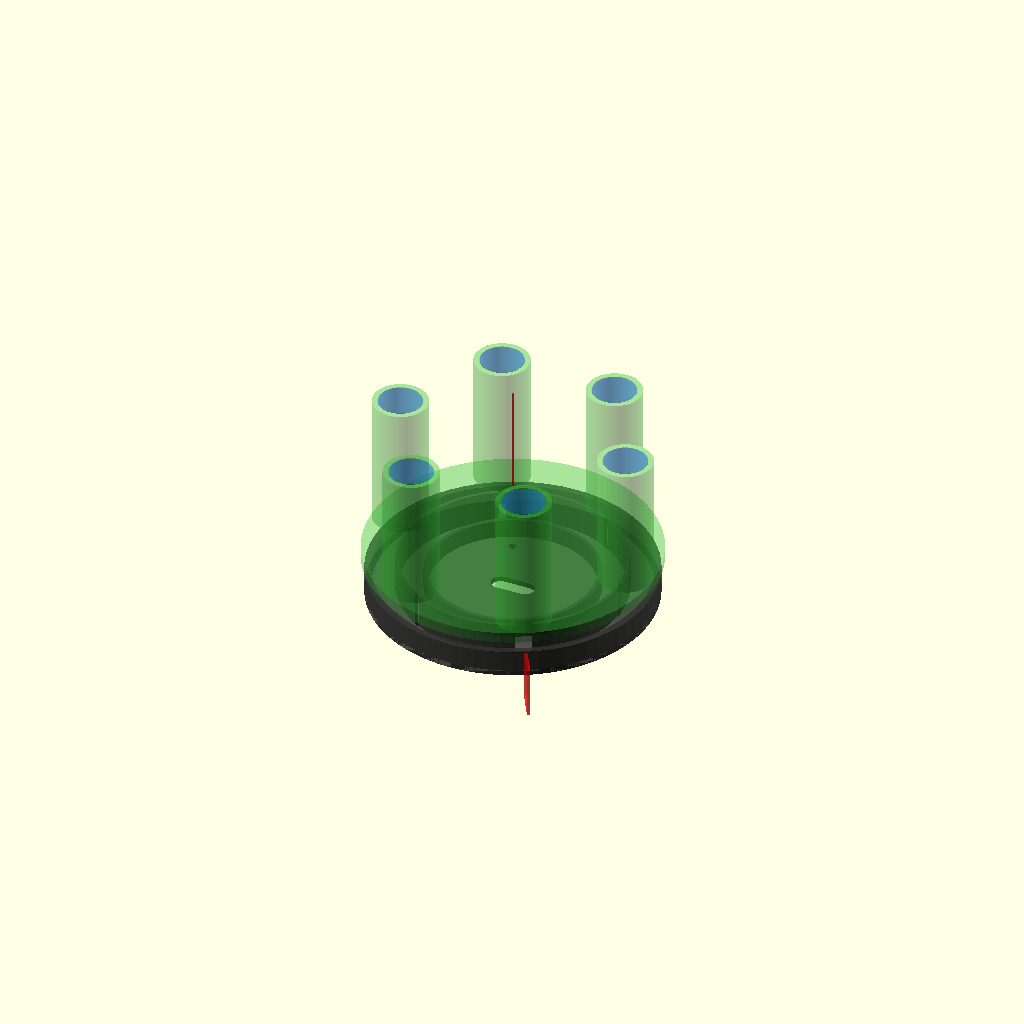
Cell 1: rendered with the file's own defaults.
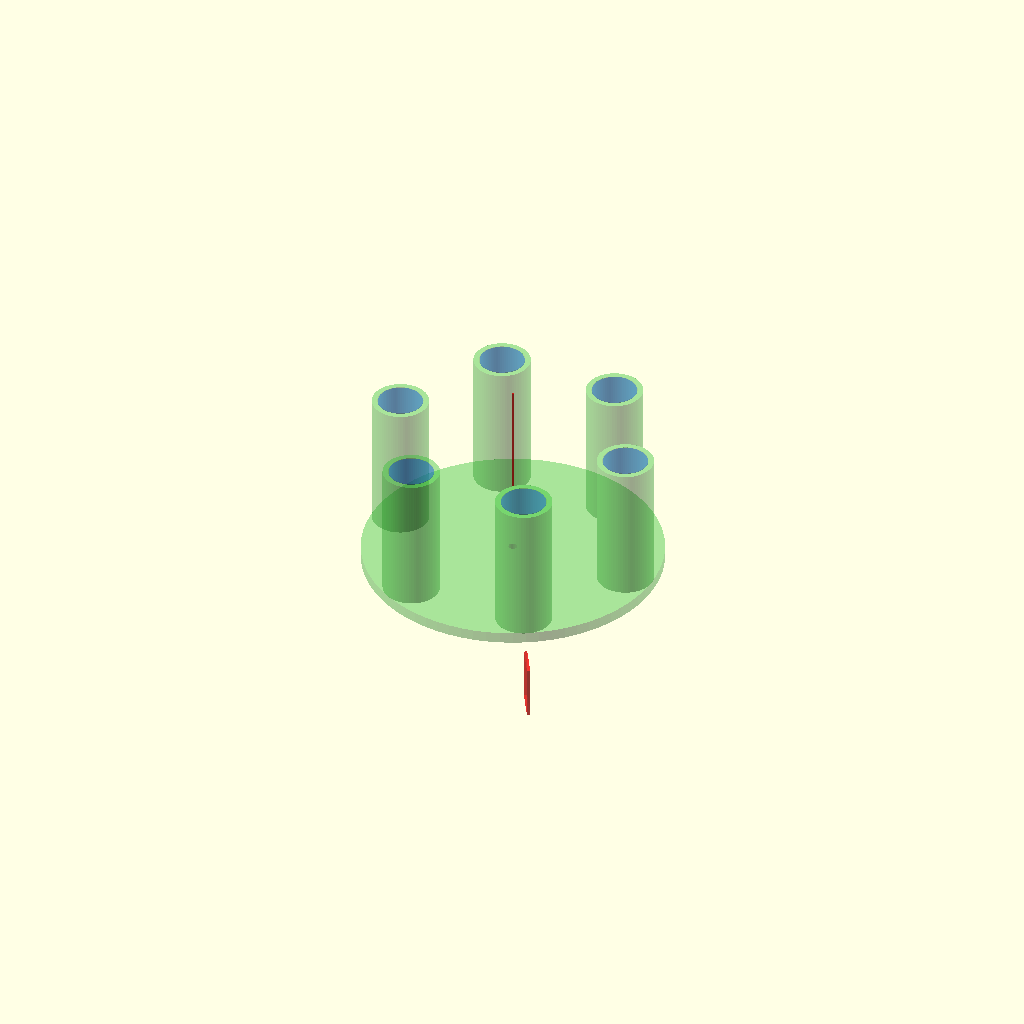
Cell 2: show_lower_indexing_base = false (everything else at default).
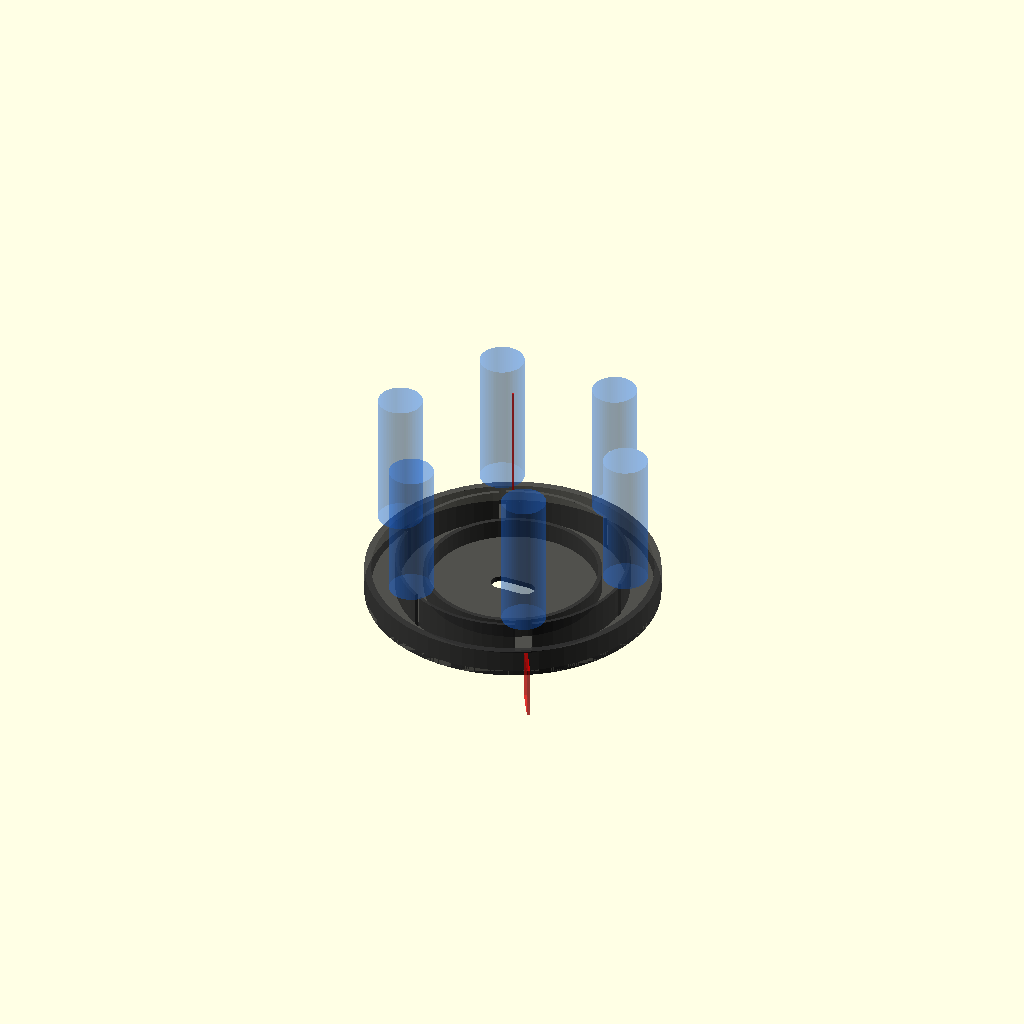
Cell 3: the same model with show_upper_carousel_proxy = false.
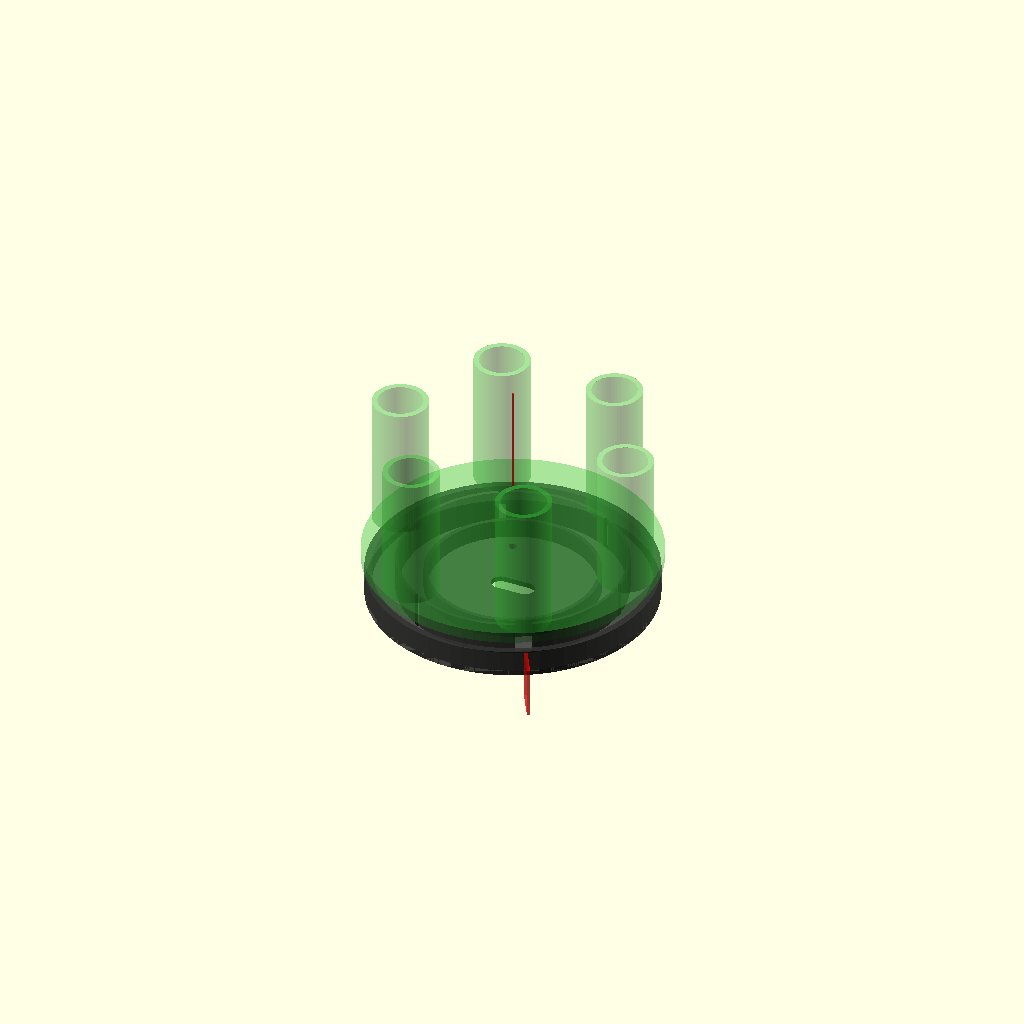
Cell 4 — show_vial_ghosts set to false, the other parameters unchanged.
All cells are drawn from one camera (rotation 55°, 0°, 25°, orthographic, colour scheme Cornfield), so only the parameter changes between them.
The OpenSCAD source (openscad/assembly_validation_v0_2_conical_tabs.scad):
/*
SynAptIp Scientific Interoperability Platform - UV-VIS Module
Assembly validation v0.2 - conical lower cylinder and positioning tabs

Purpose:
- Visualize upper/lower carousel alignment with updated measured hardware proxies.
- Add conical lower seating cylinder and two parallel positioning tabs.
- Keep this as a validation/inspection model, not a print-ready integrated part.

Status:
- Exploratory geometric validation aid.
- Does not modify upper or lower production/test files.
*/

$fn = 72;

// ---------- Visibility toggles ----------
show_lower_indexing_base = true;
show_upper_carousel_proxy = true;
show_vial_ghosts = true;
show_lower_seating_cylinder = true;
show_upper_screw = true;
show_center_axis = true;
show_home_reference = true;
show_cutaway_preview = false;

// ---------- Assembly alignment controls ----------
// Increase/decrease this if the upper part sits too high/low over the base.
upper_z_offset = 15;

// Rotate upper assembly if position labels/openings do not align.
upper_rotation_deg = 0;

// Rotate lower indexing base if HOME/index slot alignment needs checking.
lower_rotation_deg = 0;

// ---------- Shared measured/exploratory values ----------
base_diameter = 103;
post_print_diameter_offset = 2.5;
base_diameter_effective = base_diameter + post_print_diameter_offset;
base_height = 15;
base_floor_height = 2;

center_hole_diameter = 3.2;

ring_1_diameter = 61;
ring_2_diameter = 81;
ring_3_diameter = 103;
ring_1_diameter_effective = ring_1_diameter + post_print_diameter_offset;
ring_2_diameter_effective = ring_2_diameter + post_print_diameter_offset;
ring_3_diameter_effective = ring_3_diameter + post_print_diameter_offset;

ring_1_width = 1.52;
index_lamina_width = 1.21;
outer_ring_width = 2.48;

ring_1_height = 9;
ring_2_height = 14;
ring_3_height = 10;

small_slot_width = 2.09;
large_slot_width = 5.91;
slot_radial_clearance = 0.4;
slot_height = ring_2_height;
tolerance = 0.25;

// Position relationship: 1-4, 3-B, 5-2.
position_angles = [180, 0, 300, 120, 60, 240];
position_labels = ["1", "4", "3", "B", "5", "2"];
position_slot_widths = [small_slot_width, small_slot_width, large_slot_width, small_slot_width, small_slot_width, small_slot_width];
home_angle = 300;

// ---------- Upper carousel proxy values ----------
upper_disc_diameter = 108;
upper_disc_thickness = 4;
vial_bore_diameter = 16.4; // preferred measured clearance after print test
vial_outer_diameter = 16;
vial_height = 50;
holder_wall_thickness = 2;
holder_outer_diameter = vial_bore_diameter + 2 * holder_wall_thickness;
holder_height = 50;
upper_holder_pitch_radius = upper_disc_diameter / 2 - vial_outer_diameter / 2 - 2;

// ---------- Hardware proxy values ----------
// Updated measured hardware observations.
lower_seating_cylinder_top_diameter = 4;      // 0.4 cm measured reference
lower_seating_cylinder_bottom_diameter = 7;   // exploratory conical widening toward lower side
lower_seating_cylinder_length = 16.5;
lower_seating_cylinder_height = 16.5;
lower_tab_width = 2;
lower_tab_length = 5;
lower_tab_height = 10;
lower_tab_radial_offset = lower_seating_cylinder_top_diameter / 2;
lower_tab_axis_angle = 180; // aligned with vial-position pair 1-4
index_lamina_detector_clearance = 5; // approx. 0.5 cm observed clearance
upper_screw_diameter = 3.2;
upper_screw_head_diameter = 7;
upper_screw_length = 14;

// ---------- Lower indexing base modules ----------
module annular_rib(outer_diameter, rib_width, rib_height) {
    difference() {
        cylinder(h = rib_height, d = outer_diameter);
        translate([0, 0, -0.1])
            cylinder(h = rib_height + 0.2, d = max(outer_diameter - 2 * rib_width, 0.1));
    }
}

module rounded_slot_2d(slot_length, slot_width) {
    hull() {
        translate([-(slot_length - slot_width) / 2, 0]) circle(d = slot_width);
        translate([(slot_length - slot_width) / 2, 0]) circle(d = slot_width);
    }
}

module slot_window(slot_width, angle) {
    rotate([0, 0, angle])
        translate([
            ring_2_diameter_effective / 2 - index_lamina_width - slot_radial_clearance / 2,
            -slot_width / 2,
            -0.1
        ])
            cube([
                index_lamina_width + slot_radial_clearance,
                slot_width + tolerance,
                slot_height + 0.2
            ]);
}

module lower_center_clearance() {
    translate([0, 0, -0.1])
        linear_extrude(height = base_height - 3 + 0.2)
            rounded_slot_2d(lower_seating_cylinder_length, lower_seating_cylinder_bottom_diameter);
}

module lower_indexing_base_proxy() {
    difference() {
        union() {
            cylinder(h = base_floor_height, d = base_diameter_effective);
            annular_rib(ring_1_diameter_effective, ring_1_width, ring_1_height);
            annular_rib(ring_2_diameter_effective, index_lamina_width, ring_2_height);
            annular_rib(ring_3_diameter_effective, outer_ring_width, ring_3_height);
        }
        cylinder(h = base_height + 0.4, d = center_hole_diameter);
        lower_center_clearance();
        for (i = [0 : len(position_angles) - 1]) {
            slot_window(position_slot_widths[i], position_angles[i]);
        }
    }
}

// ---------- Upper carousel proxy modules ----------
module upper_base_disc_proxy() {
    difference() {
        cylinder(h = upper_disc_thickness, d = upper_disc_diameter);
        translate([0, 0, -0.1]) cylinder(h = upper_disc_thickness + 0.2, d = center_hole_diameter);
    }
}

module vial_holder_proxy() {
    difference() {
        cylinder(h = holder_height, d = holder_outer_diameter);
        translate([0, 0, -0.1]) cylinder(h = holder_height + 0.2, d = vial_bore_diameter);
    }
}

module upper_carousel_proxy() {
    color([0.2, 0.75, 0.2, 0.42]) upper_base_disc_proxy();
    for (i = [0 : len(position_angles) - 1]) {
        rotate([0, 0, position_angles[i]])
            translate([upper_holder_pitch_radius, 0, upper_disc_thickness])
                color([0.2, 0.75, 0.2, 0.42]) vial_holder_proxy();
    }
}

module vial_ghosts() {
    for (i = [0 : len(position_angles) - 1]) {
        rotate([0, 0, position_angles[i]])
            translate([upper_holder_pitch_radius, 0, upper_disc_thickness])
                color([0.1, 0.45, 1.0, 0.28]) cylinder(h = vial_height, d = vial_outer_diameter);
    }
}

// ---------- Hardware proxy modules ----------
module lower_positioning_tabs() {
    /*
    Two parallel tabs observed inside/on the lower seating cylinder. They are
    aligned with the vial-position axis 1-4 and act as positioning/levering
    features in the lower mechanism.
    */
    rotate([0, 0, lower_tab_axis_angle]) {
        for (side = [-1, 1]) {
            translate([
                0,
                side * (lower_seating_cylinder_top_diameter / 2 + lower_tab_width / 2),
                -lower_tab_height
            ])
                cube([
                    lower_tab_length,
                    lower_tab_width,
                    lower_tab_height
                ], center = true);
        }
    }
}

module lower_cylinder_proxy() {
    color([1.0, 0.55, 0.1, 0.55]) {
        translate([0, 0, -lower_seating_cylinder_height])
            cylinder(
                h = lower_seating_cylinder_height + 1,
                d1 = lower_seating_cylinder_bottom_diameter,
                d2 = lower_seating_cylinder_top_diameter
            );
        lower_positioning_tabs();
    }
}

module upper_screw_proxy() {
    color([0.75, 0.75, 0.75, 0.65]) {
        translate([0, 0, upper_z_offset + upper_disc_thickness])
            cylinder(h = upper_screw_length, d = upper_screw_diameter);
        translate([0, 0, upper_z_offset + upper_disc_thickness + upper_screw_length])
            cylinder(h = 3, d = upper_screw_head_diameter);
    }
}

module center_axis() {
    color([1, 0, 0, 0.6]) cylinder(h = upper_z_offset + holder_height + 20, d = 0.8);
}

module home_reference() {
    color([1, 0, 0, 0.55])
        rotate([0, 0, home_angle])
            translate([base_diameter_effective / 2 + 5, 0, 0])
                cube([12, 1.2, base_height + 4], center = true);
}

// ---------- Assembly ----------
if (show_lower_indexing_base) {
    rotate([0, 0, lower_rotation_deg])
        color([0.2, 0.2, 0.2, 0.85]) lower_indexing_base_proxy();
}

if (show_upper_carousel_proxy) {
    translate([0, 0, upper_z_offset])
        rotate([0, 0, upper_rotation_deg])
            upper_carousel_proxy();
}

if (show_vial_ghosts) {
    translate([0, 0, upper_z_offset])
        rotate([0, 0, upper_rotation_deg])
            vial_ghosts();
}

if (show_lower_seating_cylinder) lower_cylinder_proxy();
if (show_upper_screw) upper_screw_proxy();
if (show_center_axis) center_axis();
if (show_home_reference) home_reference();

if (show_cutaway_preview) {
    // Reserved toggle for future section-view helpers.
}
Parameter table extracted from the source (name, type, default, range or options):
show_lower_indexing_base: bool, default true
show_upper_carousel_proxy: bool, default true
show_vial_ghosts: bool, default true
show_lower_seating_cylinder: bool, default true
show_upper_screw: bool, default true
show_center_axis: bool, default true
show_home_reference: bool, default true
show_cutaway_preview: bool, default false
upper_z_offset: number, default 15
upper_rotation_deg: number, default 0
lower_rotation_deg: number, default 0
base_diameter: number, default 103
post_print_diameter_offset: number, default 2.5
base_height: number, default 15
base_floor_height: number, default 2
center_hole_diameter: number, default 3.2
ring_1_diameter: number, default 61
ring_2_diameter: number, default 81
ring_3_diameter: number, default 103
ring_1_width: number, default 1.52
index_lamina_width: number, default 1.21
outer_ring_width: number, default 2.48
ring_1_height: number, default 9
ring_2_height: number, default 14
ring_3_height: number, default 10
small_slot_width: number, default 2.09
large_slot_width: number, default 5.91
slot_radial_clearance: number, default 0.4
tolerance: number, default 0.25
home_angle: number, default 300
upper_disc_diameter: number, default 108
upper_disc_thickness: number, default 4
vial_bore_diameter: number, default 16.4
vial_outer_diameter: number, default 16
vial_height: number, default 50
holder_wall_thickness: number, default 2
holder_height: number, default 50
lower_seating_cylinder_top_diameter: number, default 4
lower_seating_cylinder_bottom_diameter: number, default 7
lower_seating_cylinder_length: number, default 16.5
lower_seating_cylinder_height: number, default 16.5
lower_tab_width: number, default 2
lower_tab_length: number, default 5
lower_tab_height: number, default 10
lower_tab_axis_angle: number, default 180
index_lamina_detector_clearance: number, default 5
upper_screw_diameter: number, default 3.2
upper_screw_head_diameter: number, default 7
upper_screw_length: number, default 14
